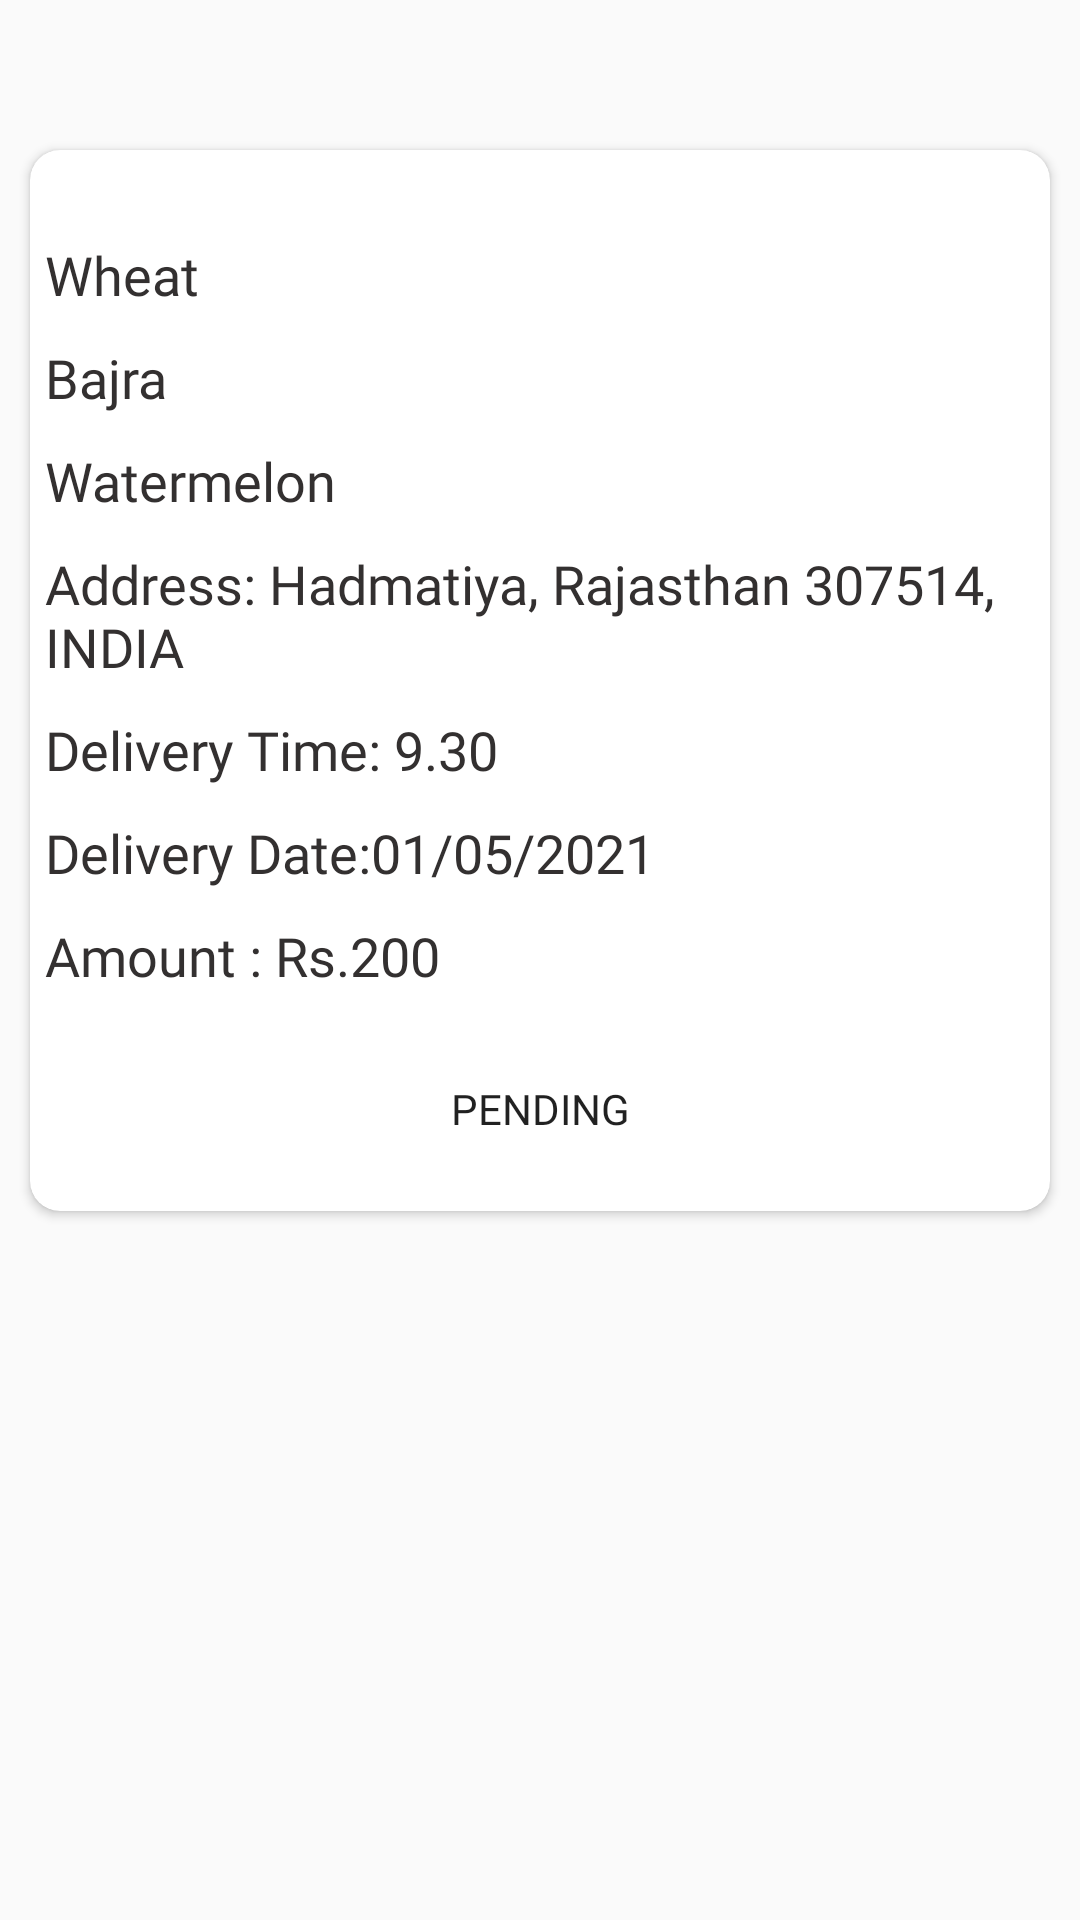

Here is an Android app screen rendered from its layout file. Give the layout XML and the strings, colors and styles it references.
<!-- AndroidManifest.xml: application theme AppTheme -->
<!-- res/layout/activity_active_lists.xml -->
<?xml version="1.0" encoding="utf-8"?>
<androidx.constraintlayout.widget.ConstraintLayout xmlns:android="http://schemas.android.com/apk/res/android"
    xmlns:app="http://schemas.android.com/apk/res-auto"
    xmlns:tools="http://schemas.android.com/tools"
    android:layout_width="match_parent"
    android:layout_height="match_parent"
    tools:context=".ActiveListsActivity">
    <androidx.cardview.widget.CardView
        android:layout_width="match_parent"
        android:layout_height="wrap_content"
        android:layout_marginLeft="10dp"
        android:layout_marginTop="50dp"
        android:layout_marginRight="10dp"
        android:elevation="10dp"
        android:padding="5dp"
        app:cardCornerRadius="10dp"
        app:layout_constraintEnd_toEndOf="parent"
        app:layout_constraintStart_toStartOf="parent"
        app:layout_constraintTop_toTopOf="parent">

        <LinearLayout
            android:layout_width="match_parent"
            android:layout_height="match_parent"
            android:orientation="vertical">

            <TextView
                android:id="@+id/textView13"
                android:layout_width="match_parent"
                android:layout_height="wrap_content"
                android:fontFamily="@font/fredoka_one"
                android:text="Accepted"
                android:textColor="#FFFFFF"
                android:textSize="18sp" />

            <LinearLayout
                android:layout_width="match_parent"
                android:layout_height="match_parent"
                android:orientation="horizontal">

                <TextView
                    android:id="@+id/item1"
                    android:layout_width="wrap_content"
                    android:layout_height="wrap_content"
                    android:layout_weight="2"
                    android:fontFamily="@font/fredoka_one"
                    android:padding="5dp"
                    android:text="Wheat"
                    android:textColor="#333030"
                    android:textSize="18sp" />


            </LinearLayout>

            <LinearLayout
                android:layout_width="match_parent"
                android:layout_height="match_parent"
                android:orientation="horizontal">

                <TextView
                    android:id="@+id/item2"
                    android:layout_width="wrap_content"
                    android:layout_height="wrap_content"
                    android:layout_weight="2"
                    android:fontFamily="@font/fredoka_one"
                    android:padding="5dp"
                    android:text="Bajra"
                    android:textColor="#333030"
                    android:textSize="18sp" />


            </LinearLayout>

            <LinearLayout
                android:layout_width="match_parent"
                android:layout_height="match_parent"
                android:orientation="horizontal">

                <TextView
                    android:id="@+id/item3"
                    android:layout_width="wrap_content"
                    android:layout_height="wrap_content"
                    android:layout_weight="2"
                    android:fontFamily="@font/fredoka_one"
                    android:padding="5dp"
                    android:text="Watermelon"
                    android:textColor="#333030"
                    android:textSize="18sp" />

            </LinearLayout>

            <LinearLayout
                android:layout_width="match_parent"
                android:layout_height="match_parent"
                android:orientation="horizontal">

                <TextView
                    android:id="@+id/address"
                    android:layout_width="wrap_content"
                    android:layout_height="wrap_content"
                    android:layout_weight="2"
                    android:fontFamily="@font/fredoka_one"
                    android:padding="5dp"
                    android:text="Address: Hadmatiya, Rajasthan 307514, INDIA"
                    android:textColor="#333030"
                    android:textSize="18sp" />

            </LinearLayout>

            <LinearLayout
                android:layout_width="match_parent"
                android:layout_height="match_parent"
                android:orientation="horizontal">

                <TextView
                    android:id="@+id/time"
                    android:layout_width="wrap_content"
                    android:layout_height="wrap_content"
                    android:layout_weight="2"
                    android:fontFamily="@font/fredoka_one"
                    android:padding="5dp"
                    android:text="Delivery Time: 9.30"
                    android:textColor="#333030"
                    android:textSize="18sp" />

            </LinearLayout>

            <LinearLayout
                android:layout_width="match_parent"
                android:layout_height="match_parent"
                android:orientation="horizontal">

                <TextView
                    android:id="@+id/date"
                    android:layout_width="wrap_content"
                    android:layout_height="wrap_content"
                    android:layout_weight="2"
                    android:fontFamily="@font/fredoka_one"
                    android:padding="5dp"
                    android:text="Delivery Date:01/05/2021"
                    android:textColor="#333030"
                    android:textSize="18sp" />

            </LinearLayout>

            <LinearLayout
                android:layout_width="match_parent"
                android:layout_height="match_parent"
                android:orientation="horizontal">

                <TextView
                    android:id="@+id/amt"
                    android:layout_width="wrap_content"
                    android:layout_height="wrap_content"
                    android:layout_weight="2"
                    android:fontFamily="@font/fredoka_one"
                    android:padding="5dp"
                    android:text="Amount : Rs.200"
                    android:textColor="#333030"
                    android:textSize="18sp" />

            </LinearLayout>


            <LinearLayout
                android:layout_width="match_parent"
                android:layout_height="match_parent"
                android:layout_gravity="center"
                android:gravity="center"
                android:orientation="horizontal">

                <Button
                    android:id="@+id/button13"
                    android:layout_width="wrap_content"
                    android:layout_height="wrap_content"
                    android:layout_gravity="center"
                    android:layout_margin="10dp"
                    android:background="@drawable/cancel_button_background"
                    android:backgroundTint="#00BCD4"
                    android:fontFamily="@font/fredoka_one"
                    android:gravity="center"
                    android:text="Pending" />

            </LinearLayout>

        </LinearLayout>

    </androidx.cardview.widget.CardView>


</androidx.constraintlayout.widget.ConstraintLayout>
<!-- resources referenced by this layout -->
<resources>
  <style name="AppTheme" parent="Theme.AppCompat.Light.NoActionBar">
          
          <item name="colorPrimary">@color/colorPrimary</item>
          <item name="colorPrimaryDark">@color/colorPrimaryDark</item>
          <item name="colorAccent">@color/colorAccent</item>
      </style>
  <!-- not gathered from this repository: default colours our renderer supplied (Android Studio template values) -->
  <color name="colorPrimary">#FF6200EE</color>
  <color name="colorPrimaryDark">#FF3700B3</color>
  <color name="colorAccent">#FF03DAC5</color>
</resources>
